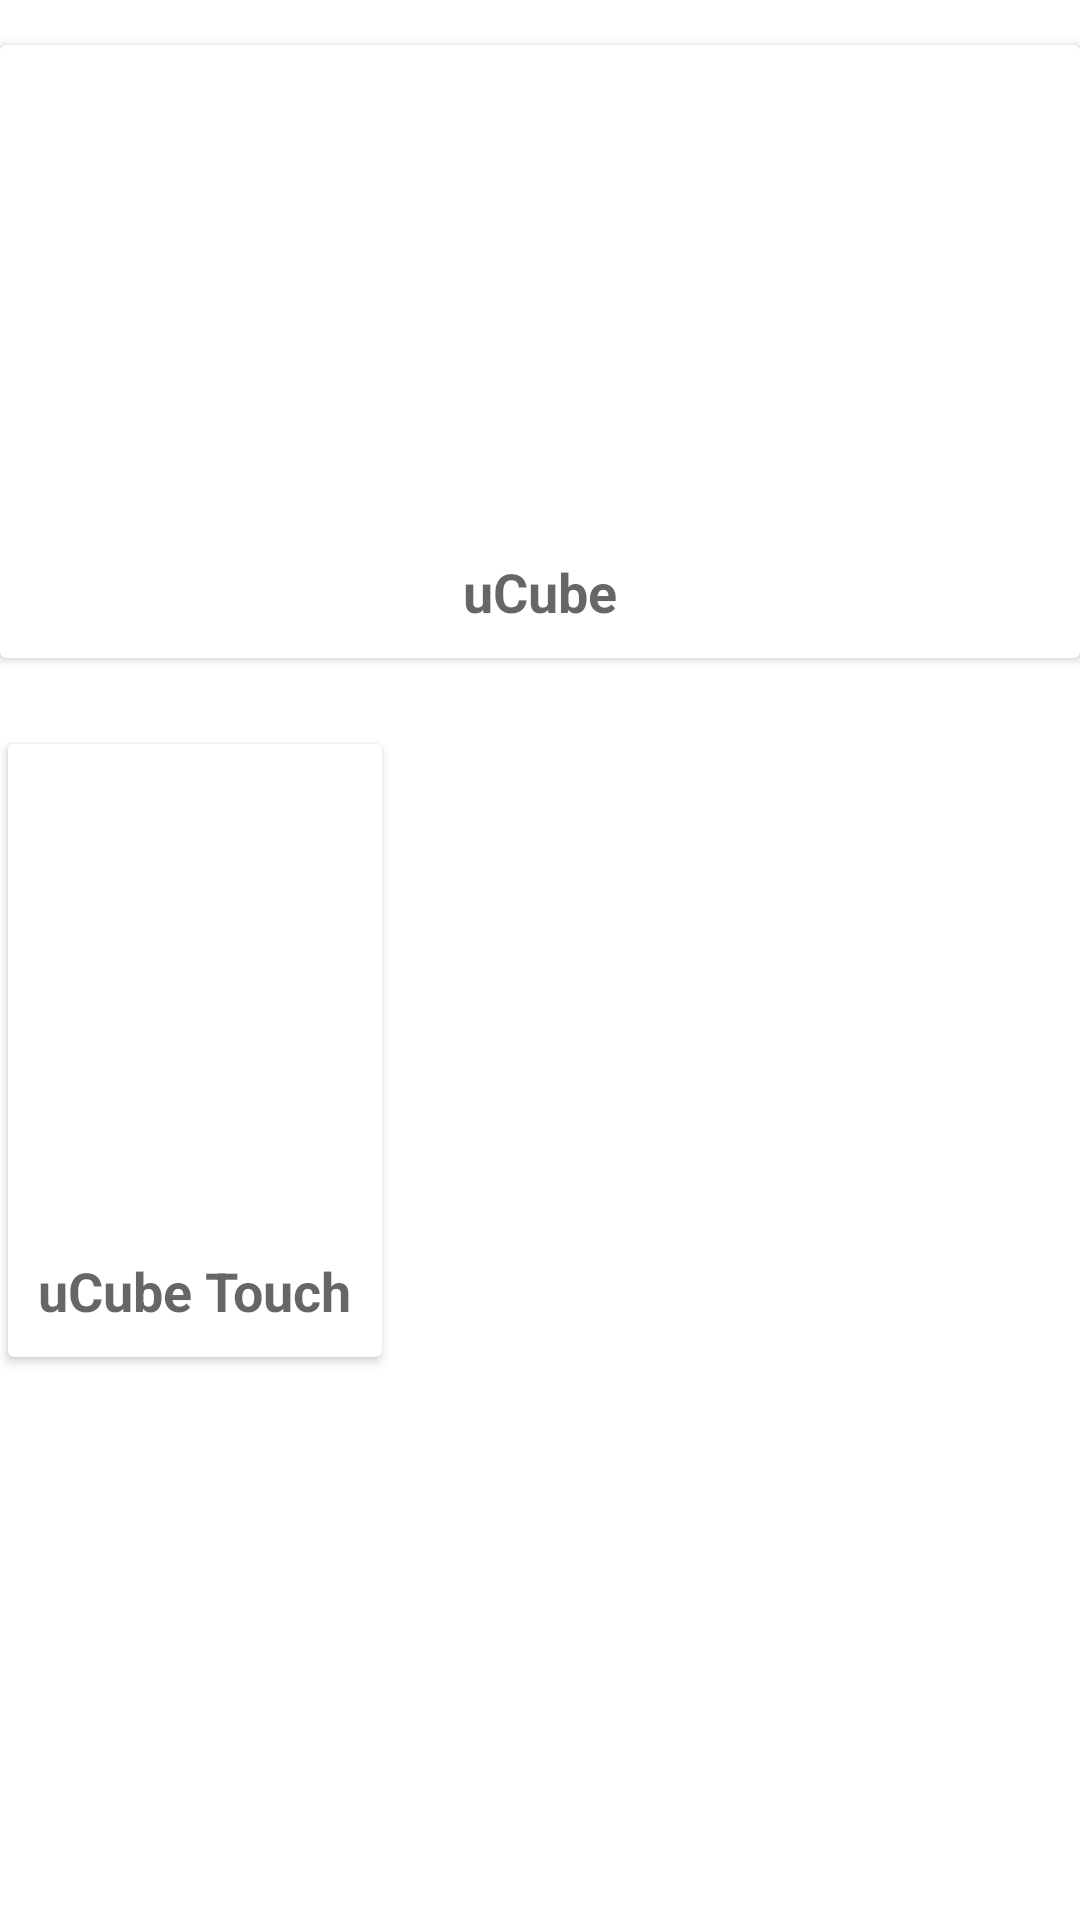

Here is an Android app screen rendered from its layout file. Give the layout XML and the strings, colors and styles it references.
<!-- AndroidManifest.xml: application theme Theme.Transactor -->
<!-- res/layout/activity_main.xml -->
<?xml version="1.0" encoding="utf-8"?>
<LinearLayout xmlns:android="http://schemas.android.com/apk/res/android"
    xmlns:app="http://schemas.android.com/apk/res-auto"
    xmlns:tools="http://schemas.android.com/tools"
    android:layout_width="match_parent"
    android:orientation="vertical"
    android:layout_height="match_parent"
    tools:context=".MainActivity">



        <androidx.cardview.widget.CardView xmlns:card_view="http://schemas.android.com/apk/res-auto"
            android:id="@+id/ucube_card_view"
            android:layout_width="match_parent"
            android:layout_height="wrap_content"
            android:layout_marginTop="15sp"
            android:layout_marginBottom="10dp">

            <LinearLayout
                android:layout_width="match_parent"
                android:layout_height="wrap_content"
                android:orientation="vertical">

                <ImageView
                    android:layout_width="wrap_content"
                    android:layout_height="150dp"
                    android:layout_gravity="center"
                    android:layout_margin="5dp"
                    android:src="@drawable/ucube"
                    android:tag="image_tag" />

                <TextView
                    android:layout_width="wrap_content"
                    android:layout_height="wrap_content"
                    android:layout_gravity="center"
                    android:layout_margin="10dp"
                    android:text="uCube"
                    android:textAppearance="?android:attr/textAppearanceMedium"
                    android:textStyle="bold" />

            </LinearLayout>

        </androidx.cardview.widget.CardView>

        <androidx.cardview.widget.CardView xmlns:card_view="http://schemas.android.com/apk/res-auto"
            android:id="@+id/ucube_touch_card_view"
            android:layout_width="wrap_content"
            android:layout_height="wrap_content"
            android:layout_marginTop="15dp"
            card_view:cardUseCompatPadding="true">

            <LinearLayout
                android:layout_width="match_parent"
                android:layout_height="wrap_content"
                android:orientation="vertical">

                <ImageView
                    android:layout_width="wrap_content"
                    android:layout_height="150dp"
                    android:layout_gravity="center"
                    android:layout_margin="5dp"
                    android:src="@drawable/ucube_touch"
                    android:tag="image_tag" />

                <TextView
                    android:layout_width="wrap_content"
                    android:layout_height="wrap_content"
                    android:layout_gravity="center"
                    android:layout_margin="10dp"
                    android:text="@string/ucube_touch"
                    android:textAppearance="?android:attr/textAppearanceMedium"
                    android:textStyle="bold" />
            </LinearLayout>

        </androidx.cardview.widget.CardView>
    </LinearLayout>
<!-- resources referenced by this layout -->
<resources>
  <string name="ucube_touch">uCube Touch</string>
  <style name="Theme.Transactor" parent="Theme.MaterialComponents.DayNight.DarkActionBar">
          
          <item name="colorPrimary">@color/purple_500</item>
          <item name="colorPrimaryVariant">@color/purple_700</item>
          <item name="colorOnPrimary">@color/white</item>
          
          <item name="colorSecondary">@color/teal_200</item>
          <item name="colorSecondaryVariant">@color/teal_700</item>
          <item name="colorOnSecondary">@color/black</item>
          
          <item name="android:statusBarColor" tools:targetApi="l">?attr/colorPrimaryVariant</item>
          
      </style>
  <color name="purple_500">#FF6200EE</color>
  <color name="purple_700">#FF3700B3</color>
  <color name="white">#FFFFFFFF</color>
  <color name="teal_200">#FF03DAC5</color>
  <color name="teal_700">#FF018786</color>
  <color name="black">#FF000000</color>
</resources>
